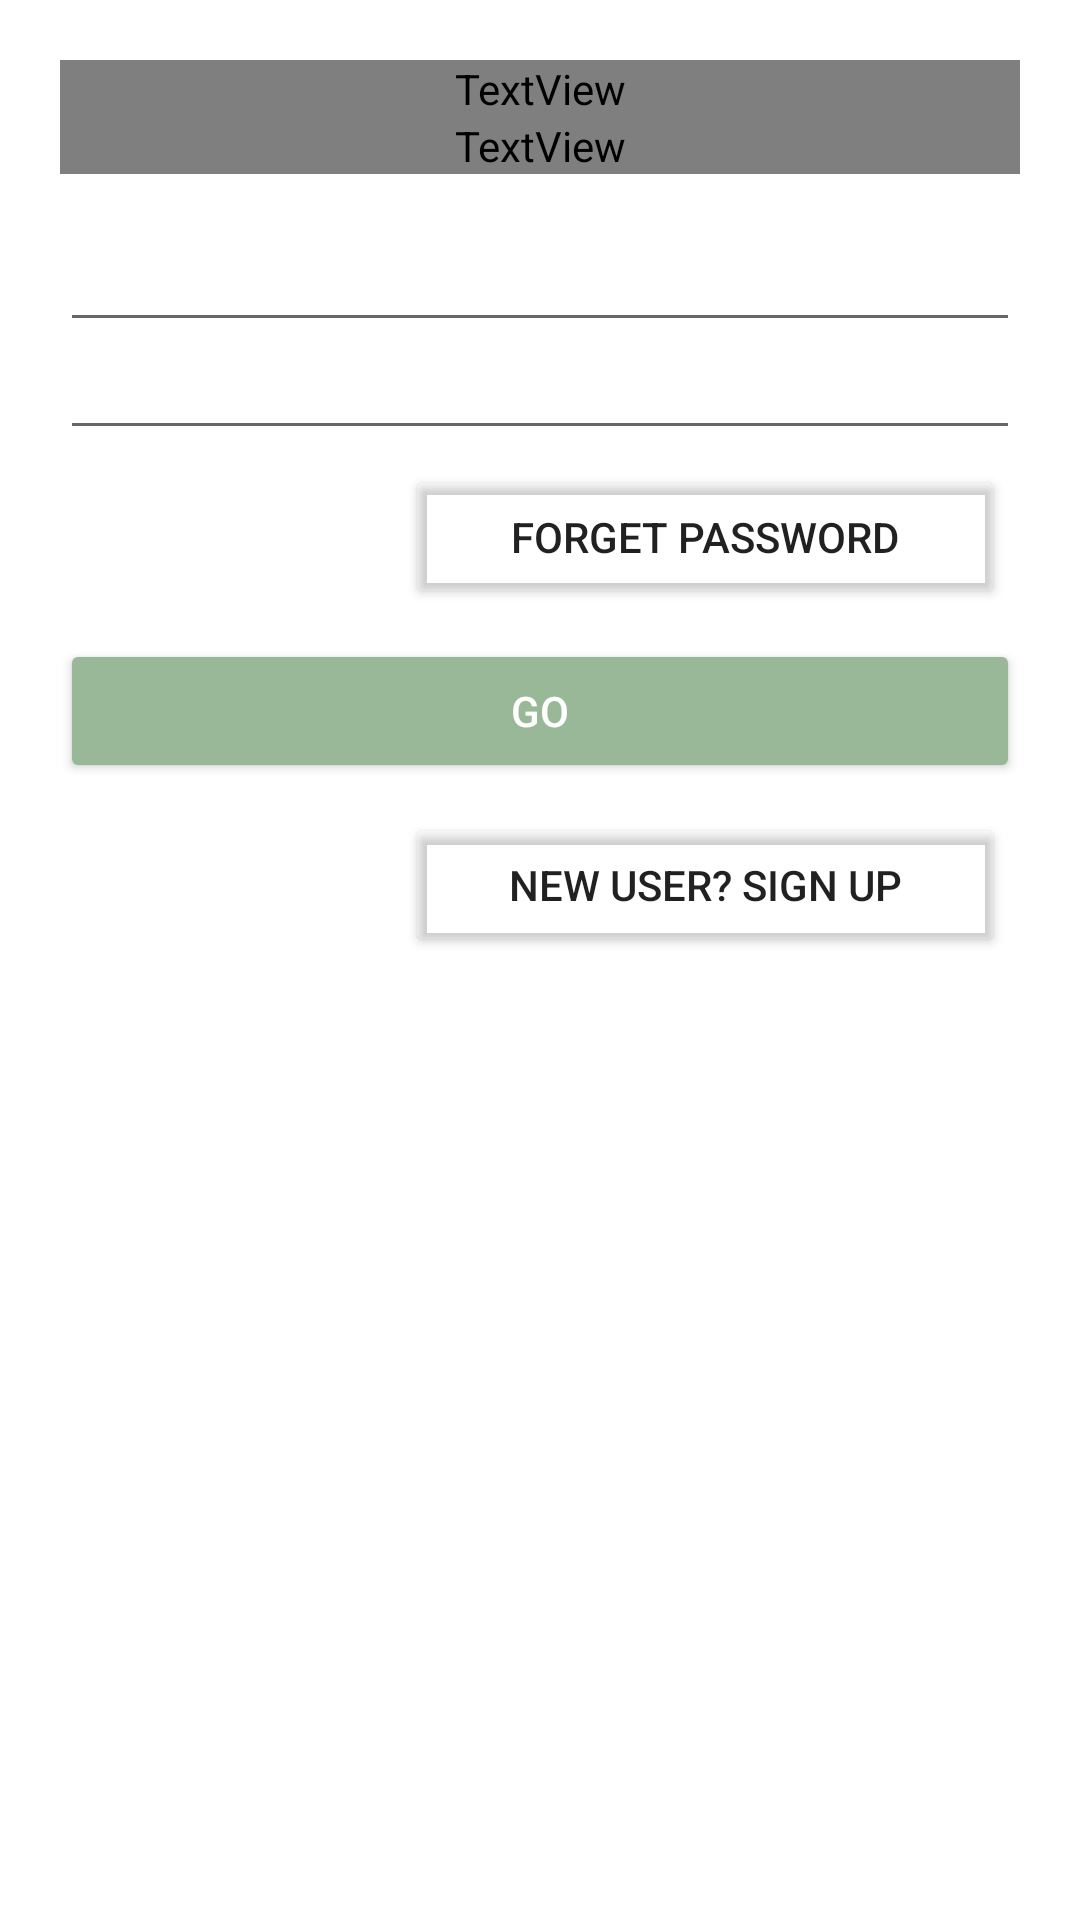

Write the Android layout XML for this screen, with the resource values it uses.
<!-- AndroidManifest.xml: application theme Theme.NewFYP -->
<!-- res/layout/activity_log_in.xml -->
<?xml version="1.0" encoding="utf-8"?>
<LinearLayout xmlns:android="http://schemas.android.com/apk/res/android"
    xmlns:app="http://schemas.android.com/apk/res-auto"
    xmlns:tools="http://schemas.android.com/tools"
    android:layout_width="match_parent"
    android:layout_height="match_parent"
    tools:context=".Common.LoginPage.LogIn"
    android:background="@drawable/foodback3"
    android:orientation="vertical"
    android:padding="20dp"
    >

    <TextView
        android:id="@+id/logoName"
        android:layout_width="match_parent"
        android:layout_height="wrap_content"
        android:fontFamily="@font/amatic_sc"
        android:text="Hello there, welcome back!"
        android:textAlignment="center"
        android:textColor="@color/white"
        android:textSize="50sp" />

    <TextView
        android:id="@+id/slodan_name"
        android:layout_width="match_parent"
        android:textAlignment="center"
        android:layout_height="wrap_content"
        android:fontFamily="@font/amatic_sc"
        android:text="Sign in to Continue"
        android:textColor="@color/white"
        android:textSize="24sp" />

    <LinearLayout
        android:layout_width="match_parent"
        android:layout_height="wrap_content"
        android:layout_marginTop="20dp"
        android:layout_marginBottom="20dp"
        android:orientation="vertical">

        <EditText
            android:layout_width="match_parent"
            android:layout_height="wrap_content"
            android:id="@+id/username"
            android:hint="Username"
            style="@style/Widget.MaterialComponents.TextInputLayout.FilledBox"
            android:inputType="text"
            android:textColorHint="@color/white"
            >



        </EditText>

        <EditText
            android:layout_width="match_parent"
            android:layout_height="wrap_content"
            android:id="@+id/password"
            android:hint="Password"
            style="@style/Widget.MaterialComponents.TextInputLayout.FilledBox"
            android:inputType="textPassword"
            android:textColorHint="@color/white">


        </EditText>

        <Button
            android:layout_width="200dp"
            android:layout_height="wrap_content"
            android:text="Forget Password"
            android:layout_gravity="right"
            android:backgroundTint="#00000000"
            android:elevation="0dp"
            android:layout_margin="5dp"/>

        <Button
            android:id="@+id/log_in_btn"
            android:layout_width="match_parent"
            android:layout_height="wrap_content"
            android:layout_marginTop="5dp"
            android:layout_marginBottom="5dp"
            android:backgroundTint="@color/green"
            android:text="GO"
            android:textColor="#fff" />

        <Button
            android:id="@+id/signup"
            android:layout_width="200dp"
            android:layout_height="wrap_content"
            android:layout_gravity="right"
            android:layout_margin="5dp"
            android:backgroundTint="#00000000"
            android:elevation="0dp"
            android:onClick="newIn"
            android:text="New User? Sign Up" />


    </LinearLayout>

</LinearLayout>
<!-- resources referenced by this layout -->
<resources>
  <color name="green">#99B898</color>
  <color name="white">#FFFFFFFF</color>
  <style name="Theme.NewFYP" parent="Theme.MaterialComponents.DayNight.NoActionBar">
          
          <item name="colorPrimary">@color/purple_500</item>
          <item name="colorPrimaryVariant">@color/purple_700</item>
          <item name="colorOnPrimary">@color/white</item>
          
          <item name="colorSecondary">@color/teal_200</item>
          <item name="colorSecondaryVariant">@color/teal_700</item>
          <item name="colorOnSecondary">@color/black</item>
          
          <item name="android:statusBarColor" tools:targetApi="l">?attr/colorPrimaryVariant</item>
          
      </style>
  <color name="purple_500">#FF6200EE</color>
  <color name="purple_700">#FF3700B3</color>
  <color name="teal_200">#FF03DAC5</color>
  <color name="teal_700">#FF018786</color>
  <color name="black">#FF000000</color>
</resources>
